Run: headless pygame with SDL's dummy video driver; simulated clock (each Clock.tick advances the game by its frame time, no real sleeping); random seed 0; keys injected as events and as key.get_pressed() state; no mouse input.
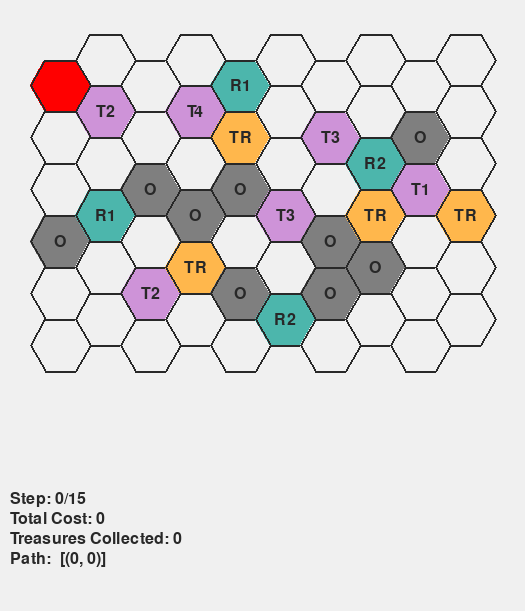
Frame 1 of 4 · flips 1–60 · no input
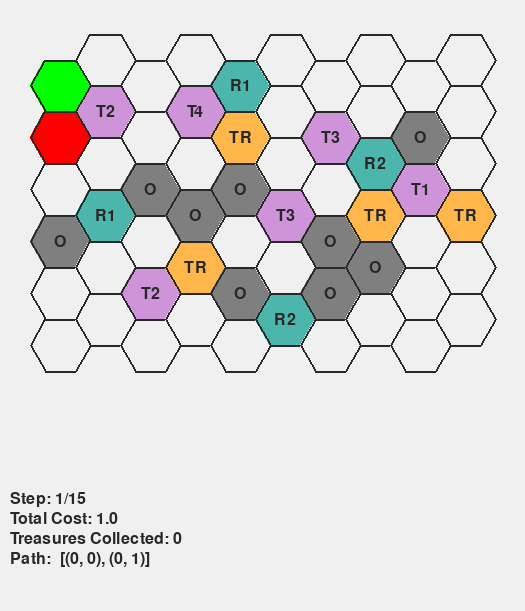
Frame 2 of 4 · flips 61–180 · tapped SPACE, RETURN · held RIGHT (→), D
Frame 3 of 4 · flips 181–300 · held DOWN (↓), S · screen unchanged from frame 2, image omitted
Frame 4 of 4 · flips 301–420 · held LEFT (←), A, UP (↑), W · screen same as frame 1, image omitted

The pygame program that drew these frames:

import sys
sys.path.insert(0, './lib')

import pygame
import math
from heapq import heappush, heappop

colors = {
    "default": (240, 240, 240),  # white
    "trap": (206, 147, 216),     # purple
    "reward": (76, 182, 172),    # green
    "treasure": (255, 183, 76),  # yellow
    "obstacle": (127, 127, 127), # grey
    "border": (40, 40, 40),      # black
    "path": (0, 255, 0),         # green for path
    "player": (255, 0, 0),       # red for current position
}

special_hexagons = {
    "T1": {"coordinate": [(8,2)], "color": colors["trap"]},
    "T2": {"coordinate": [(1,1), (2,4)], "color": colors["trap"]},
    "T3": {"coordinate": [(5,3), (6,1)], "color": colors["trap"]},
    "T4": {"coordinate": [(3,1)], "color": colors["trap"]},
    "R1": {"coordinate": [(1,3), (4,0)], "color": colors["reward"]},
    "R2": {"coordinate": [(5,5), (7,2)], "color": colors["reward"]},
    "TR": {"coordinate": [(3,4), (4,1), (7,3), (9,3)], "color": colors["treasure"]},
    "O": {"coordinate": [(0,3), (2,2), (3,3), (4,2), (4,4), (6,3), (6,4), (7,4), (8,1)], "color": colors["obstacle"]},
}

moves_odd = [(0, -1), (0, 1), (1, -1), (-1, -1), (1, 0), (-1, 0)]
moves_even = [(0, -1), (0, 1), (1, 0), (-1, 0), (1, 1), (-1, 1)]

board = (6, 10)
radius = 30
height = math.sqrt(3) * radius
width = 2 * radius * 0.75
screen_padding = radius * 2
screen_width = int(board[1] * width + screen_padding * 1.25)
screen_height = int(board[0] * height + 300)

def draw_hexagon(x, y, color):
    points = [
        (x + radius * math.cos(math.radians(angle)),
         y + radius * math.sin(math.radians(angle)))
        for angle in range(0, 360, 60)
    ]
    pygame.draw.polygon(screen, color, points)
    pygame.draw.polygon(screen, colors["border"], points, 2)

def draw_text(text, x, y, font_size=24, alignment="left", max_width=None):
    font = pygame.font.Font(None, font_size)

    if max_width is None:
        # No wrapping: draw as usual
        text_surface = font.render(text, True, colors["border"])
        if alignment.lower() == "center":
            text_rect = text_surface.get_rect(center=(x, y))
        else:
            text_rect = text_surface.get_rect(topleft=(x, y))
        screen.blit(text_surface, text_rect)
    else:
        # Wrap text
        words = text.split(' ')
        lines = []
        current_line = ''
        for word in words:
            test_line = f"{current_line} {word}".strip()
            if font.size(test_line)[0] <= max_width:
                current_line = test_line
            else:
                lines.append(current_line)
                current_line = word
        if current_line:
            lines.append(current_line)

        for i, line in enumerate(lines):
            text_surface = font.render(line, True, colors["border"])
            if alignment.lower() == "center":
                text_rect = text_surface.get_rect(center=(x, y + i * font_size))
            else:
                text_rect = text_surface.get_rect(topleft=(x, y + i * font_size))
            screen.blit(text_surface, text_rect)


def is_valid(coord):
    return 0 <= coord[0] < board[1] and 0 <= coord[1] < board[0]

def is_obstacle(coord):
    return coord in special_hexagons["O"]["coordinate"]

def get_moves(coord):
    return moves_even if coord[0] % 2 == 0 else moves_odd

def heuristic(a, b):
    return abs(a[0] - b[0]) + abs(a[1] - b[1])

def calculate_step_cost(current, neighbor, special_hexagons, energy_multiplier):
    base_cost = 1
    new_energy = energy_multiplier
    
    # Check if we're stepping on a special hexagon (neighbor is the one we're moving to)
    for key, hex_data in special_hexagons.items():
        if neighbor in hex_data["coordinate"]:
            if key == "T1":
                new_energy *= 2
            elif key == "T2":
                base_cost *= 2
            elif key == "R1":
                new_energy *= 0.5
            elif key == "R2":
                new_energy *= 0.5
    return base_cost * energy_multiplier, new_energy

def get_neighbors_with_t3_effect(current, path):
    """Get all possible neighbors, handling T3 forced movement."""
    neighbors = []
    
    for dx, dy in get_moves(current):
        neighbor = (current[0] + dx, current[1] + dy)
        
        if not is_valid(neighbor) or is_obstacle(neighbor):
            continue
            
        # If stepping on T3, we get forced to move 2 more steps in the same direction
        if neighbor in special_hexagons["T3"]["coordinate"]:
            # Calculate the forced destination (2 more steps in same direction)
            forced_pos = (neighbor[0] + dx * 2, neighbor[1] + dy * 2)
            
            # Check if forced position is valid and not an obstacle
            if is_valid(forced_pos) and not is_obstacle(forced_pos):
                # Add the T3 neighbor with its final forced destination
                neighbors.append((neighbor, forced_pos, True))  # True indicates T3 effect
            # If forced position is invalid, we can't use this move at all
        else:
            # Normal movement
            neighbors.append((neighbor, neighbor, False))  # False indicates no T3 effect
    
    return neighbors

def astar_collect_all_treasures(start):
    treasures = set(special_hexagons["TR"]["coordinate"])
    open_set = []
    heappush(open_set, (0, start, frozenset(), 1.0, 0, [start]))
    visited = set()

    while open_set:
        f, current, collected, energy_multiplier, g, path = heappop(open_set)
        
        state = (current, collected)
        if state in visited:
            continue
        visited.add(state)

        # Check if we collected a treasure at current position
        new_collected = set(collected)
        if current in treasures:
            new_collected.add(current)

        # Check if we've collected all treasures
        if len(new_collected) == len(treasures):
            return path, g

        # Get neighbors with T3 effect handling
        neighbors = get_neighbors_with_t3_effect(current, path)
        
        for step_pos, final_pos, is_t3_effect in neighbors:
            # Check T4 restriction (can't step on T4 if we have treasures)
            if step_pos in special_hexagons.get("T4", {}).get("coordinate", []) and new_collected:
                continue
            if final_pos in special_hexagons.get("T4", {}).get("coordinate", []) and new_collected:
                continue
            
            # Calculate cost for the step
            cost, new_energy = calculate_step_cost(current, step_pos, special_hexagons, energy_multiplier)
            
            # Update collected treasures for the final position
            final_collected = set(new_collected)
            if final_pos in treasures:
                final_collected.add(final_pos)
            
            # Create the new path
            if is_t3_effect:
                # T3 effect: add both the T3 position and the forced final position
                new_path = path + [step_pos, final_pos]
            else:
                # Normal move
                new_path = path + [final_pos]
            
            # Calculate heuristic to nearest uncollected treasure
            if len(final_collected) < len(treasures):
                h = min(heuristic(final_pos, t) for t in treasures if t not in final_collected)
            else:
                h = 0
            
            heappush(open_set, (g + cost + h, final_pos, frozenset(final_collected), new_energy, g + cost, new_path))
    
    return [], float('inf')

def visualize_path(path):
    clock = pygame.time.Clock()
    step = 0
    auto_play = False
    collected_treasures = set()
    energy_multiplier = 1.0
    total_cost = 0

    while True:
        screen.fill(colors["default"])

        # First: draw all hexagons and track any labels
        label_positions = []
        for row in range(board[0]):
            for col in range(board[1]):
                x = col * width
                y = row * height + (height / 2 if col % 2 == 0 else 0)
                screen_x = x + screen_padding
                screen_y = y + screen_padding

                hex_coord = (col, row)
                color = colors["default"]
                label = ""

                for key, value in special_hexagons.items():
                    if hex_coord in value["coordinate"]:
                        color = value["color"]
                        label = key
                        break  # Stop at first match (one type per hex)

                draw_hexagon(screen_x, screen_y, color)
                if label:
                    label_positions.append((screen_x, screen_y, label))

        # Draw path up to current step
        for i in range(step + 1):
            col, row = path[i]
            x = col * width
            y = row * height + (height / 2 if col % 2 == 0 else 0)
            screen_x = x + screen_padding
            screen_y = y + screen_padding
            color = colors["player"] if i == step else colors["path"]
            draw_hexagon(screen_x, screen_y, color)

        # Draw labels on top
        for x, y, label in label_positions:
            draw_text(label, x, y, font_size=24, alignment="center")

        # Update status information
        draw_text(f"Step: {step}/{len(path)-1}", 10, screen_height-120)
        draw_text(f"Total Cost: {round(total_cost, 2)}", 10, screen_height-100)
        draw_text(f"Treasures Collected: {len(collected_treasures)}", 10, screen_height-80)
        draw_text("Path: ", 10, screen_height-60)
        draw_text(str(path[:step+1]), 60, screen_height-60, max_width=screen_width-80)

        pygame.display.flip()
        clock.tick(10)

        for event in pygame.event.get():
            if event.type == pygame.QUIT:
                return
            elif event.type == pygame.KEYDOWN:
                if event.key == pygame.K_RIGHT and step < len(path) - 1:
                    step += 1
                    curr = path[step]
                    prev = path[step-1]
                    
                    # Calculate cost for this step
                    cost, energy_multiplier = calculate_step_cost(prev, curr, special_hexagons, energy_multiplier)
                    total_cost += cost
                    
                    # Handle treasure collection
                    if curr in special_hexagons["TR"]["coordinate"]:
                        collected_treasures.add(curr)
                    
                    # Handle T4 effect (lose all treasures)
                    if curr in special_hexagons.get("T4", {}).get("coordinate", []):
                        collected_treasures.clear()
                        
                elif event.key == pygame.K_LEFT and step > 0:
                    step -= 1
                    # Recalculate everything from the beginning
                    total_cost = 0
                    collected_treasures.clear()
                    energy_multiplier = 1.0
                    
                    for i in range(step):
                        curr = path[i+1]
                        prev = path[i]
                        cost, energy_multiplier = calculate_step_cost(prev, curr, special_hexagons, energy_multiplier)
                        total_cost += cost
                        
                        if curr in special_hexagons["TR"]["coordinate"]:
                            collected_treasures.add(curr)
                        if curr in special_hexagons.get("T4", {}).get("coordinate", []):
                            collected_treasures.clear()

if __name__ == "__main__":
    pygame.init()
    pygame.display.set_caption("A* Treasure Collection Visualization")
    screen = pygame.display.set_mode((screen_width, screen_height))

    start = (0, 0)
    path, cost = astar_collect_all_treasures(start)
    visualize_path(path)
    pygame.quit()
